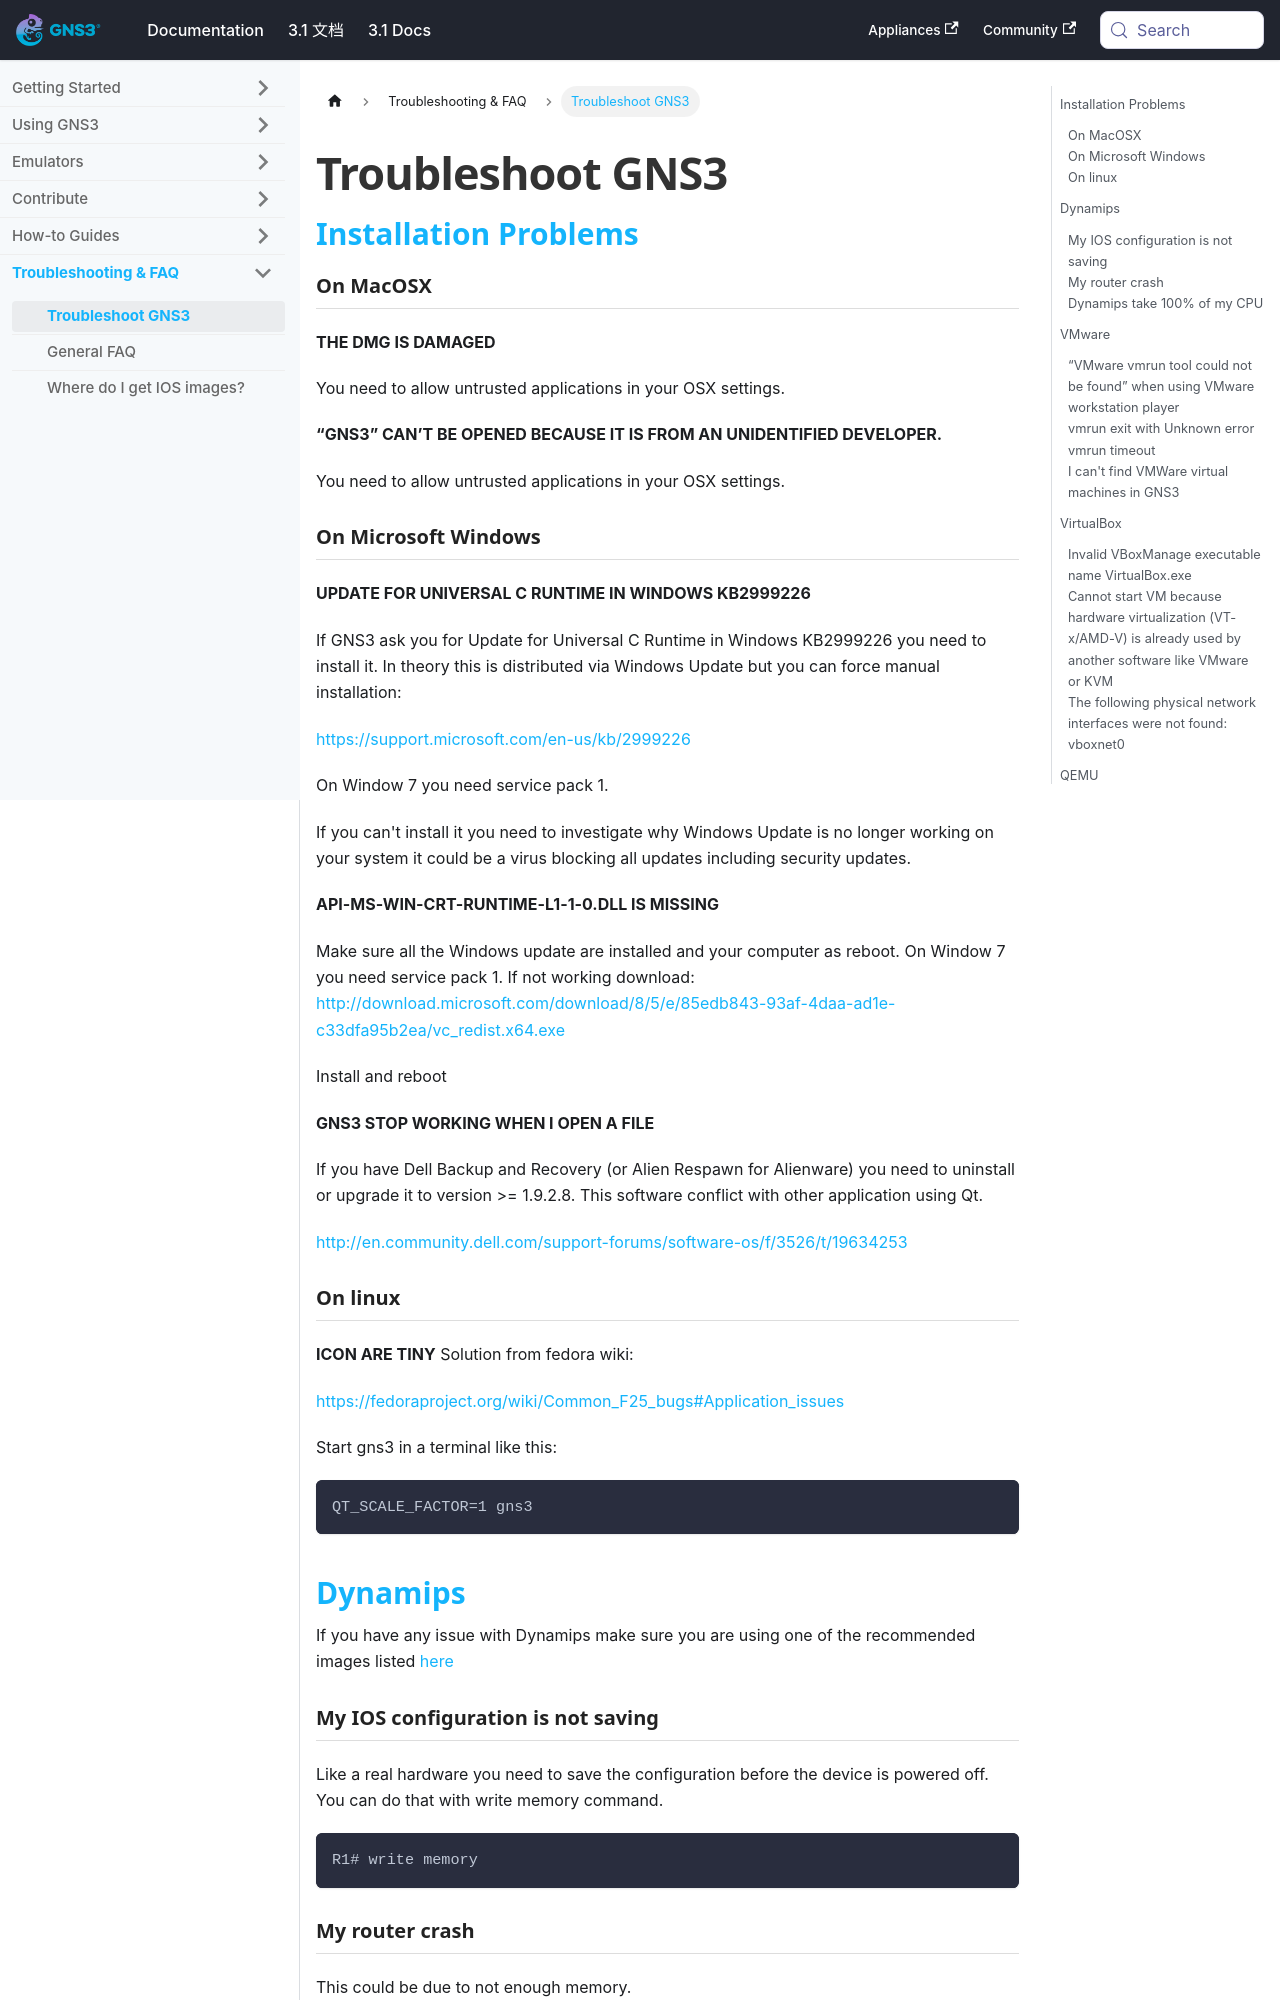

repository: mother/gns3-docs · page: docs/troubleshooting-faq/troubleshoot-gns3.html · generator: docusaurus

---
id: troubleshoot-gns3
title: Troubleshoot GNS3
sidebar_label: Troubleshoot GNS3
---


## Installation Problems

### On MacOSX

**THE DMG IS DAMAGED**

You need to allow untrusted applications in your OSX settings.

**“GNS3” CAN’T BE OPENED BECAUSE IT IS FROM AN UNIDENTIFIED DEVELOPER.**

You need to allow untrusted applications in your OSX settings.

### On Microsoft Windows

**UPDATE FOR UNIVERSAL C RUNTIME IN WINDOWS KB2999226**

If GNS3 ask you for Update for Universal C Runtime in Windows KB2999226 you need to install it. In theory this is distributed via Windows Update but you can force manual installation:

https://support.microsoft.com/en-us/kb/2999226

On Window 7 you need service pack 1.

If you can't install it you need to investigate why Windows Update is no longer working on your system it could be a virus blocking all updates including security updates.

**API-MS-WIN-CRT-RUNTIME-L1-1-0.DLL IS MISSING**

Make sure all the Windows update are installed and your computer as reboot. On Window 7 you need service pack 1. If not working download:
http://download.microsoft.com/download/8/5/e/85edb843-93af-4daa-ad1e-c33dfa95b2ea/vc_redist.x64.exe

Install and reboot

**GNS3 STOP WORKING WHEN I OPEN A FILE**

If you have Dell Backup and Recovery (or Alien Respawn for Alienware) you need to uninstall or upgrade it to version >= 1.9.2.8. This software conflict with other application using Qt.

http://en.community.dell.com/support-forums/software-os/f/3526/t/19634253

### On linux

**ICON ARE TINY**
Solution from fedora wiki:

https://fedoraproject.org/wiki/Common_F25_bugs#Application_issues

Start gns3 in a terminal like this:
```
QT_SCALE_FACTOR=1 gns3
```

## Dynamips
If you have any issue with Dynamips make sure you are using one of the recommended images listed [here](../emulators/cisco-ios-images-for-dynamips)

### My IOS configuration is not saving
Like a real hardware you need to save the configuration before the device is powered off. You can do that with write memory command.
```
R1# write memory
```
